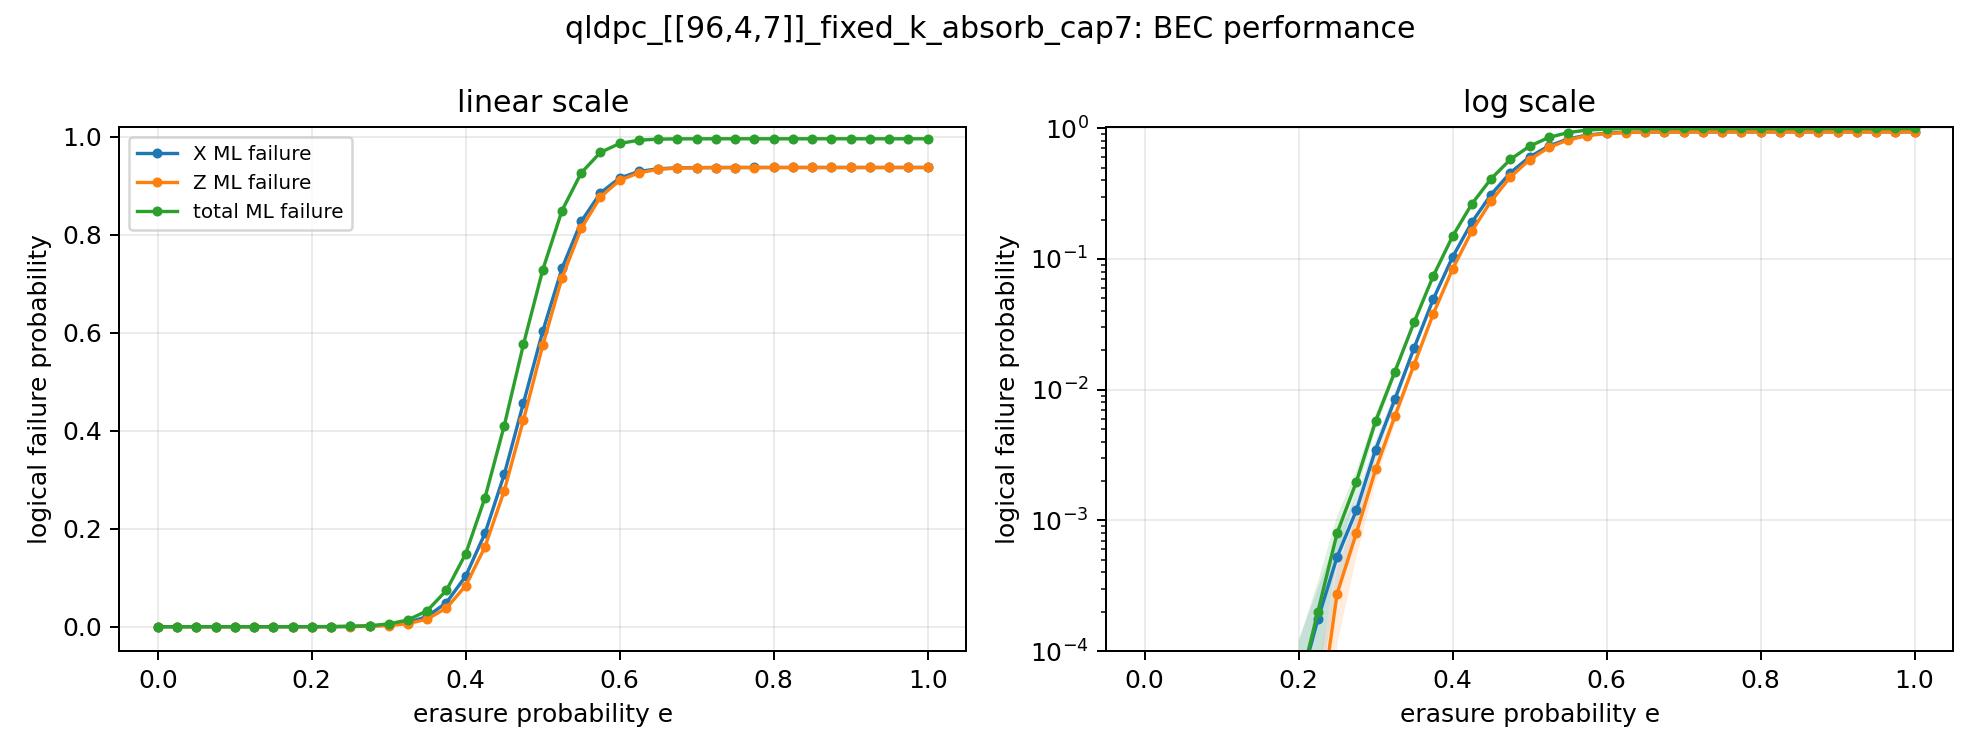

The table this chart was drawn from, first rows:
p, runs, total_ml_logical_failure, total_ml_logical_failure_ci_high, total_ml_logical_failure_ci_low, total_ml_logical_failure_stderr, total_uncorrectable_rate, total_uncorrectable_rate_ci_high, total_uncorrectable_rate_ci_low, total_uncorrectable_rate_failures, x_ml_logical_failure, x_ml_logical_failure_ci_high, x_ml_logical_failure_ci_low, x_ml_logical_failure_stderr, x_uncorrectable_rate, x_uncorrectable_rate_ci_high, x_uncorrectable_rate_ci_low, x_uncorrectable_rate_failures, z_ml_logical_failure, z_ml_logical_failure_ci_high, z_ml_logical_failure_ci_low, z_ml_logical_failure_stderr, z_uncorrectable_rate, z_uncorrectable_rate_ci_high
0.0, 20000, 0.0, 0.0, 0.0, 0.0, 0.0, 0.000192, 0.0, 0, 0.0, 0.0, 0.0, 0.0, 0.0, 0.000192, 0.0, 0, 0.0, 0.0, 0.0, 0.0, 0.0, 0.000192
0.025, 20000, 0.0, 0.0, 0.0, 0.0, 0.0, 0.000192, 0.0, 0, 0.0, 0.0, 0.0, 0.0, 0.0, 0.000192, 0.0, 0, 0.0, 0.0, 0.0, 0.0, 0.0, 0.000192
0.05, 20000, 0.0, 0.0, 0.0, 0.0, 0.0, 0.000192, 0.0, 0, 0.0, 0.0, 0.0, 0.0, 0.0, 0.000192, 0.0, 0, 0.0, 0.0, 0.0, 0.0, 0.0, 0.000192
0.075, 20000, 0.0, 0.0, 0.0, 0.0, 0.0, 0.000192, 0.0, 0, 0.0, 0.0, 0.0, 0.0, 0.0, 0.000192, 0.0, 0, 0.0, 0.0, 0.0, 0.0, 0.0, 0.000192
0.1, 20000, 0.0, 0.0, 0.0, 0.0, 0.0, 0.000192, 0.0, 0, 0.0, 0.0, 0.0, 0.0, 0.0, 0.000192, 0.0, 0, 0.0, 0.0, 0.0, 0.0, 0.0, 0.000192
0.125, 20000, 0.0, 0.0, 0.0, 0.0, 0.0, 0.000192, 0.0, 0, 0.0, 0.0, 0.0, 0.0, 0.0, 0.000192, 0.0, 0, 0.0, 0.0, 0.0, 0.0, 0.0, 0.000192
0.15, 20000, 0.0, 0.0, 0.0, 0.0, 0.0, 0.000192, 0.0, 0, 0.0, 0.0, 0.0, 0.0, 0.0, 0.000192, 0.0, 0, 0.0, 0.0, 0.0, 0.0, 0.0, 0.000192
0.175, 20000, 0.0, 0.0, 0.0, 0.0, 0.0, 0.000192, 0.0, 0, 0.0, 0.0, 0.0, 0.0, 0.0, 0.000192, 0.0, 0, 0.0, 0.0, 0.0, 0.0, 0.0, 0.000192
0.2, 20000, 5e-05, 0.0001193, 0.0, 3.535445512060459e-05, 0.0001, 0.0003646, 2.7424035272726838e-05, 2, 5e-05, 0.0001193, 0.0, 3.535445512060459e-05, 0.0001, 0.0003646, 2.7424035272726838e-05, 2, 0.0, 0.0, 0.0, 0.0, 0.0, 0.000192
0.225, 20000, 0.0002, 0.0003386, 6.14338742174338e-05, 7.069830204817952e-05, 0.0004, 0.0007892, 0.0002027, 8, 0.000175, 0.0003046, 4.5380016302553494e-05, 6.613385996879148e-05, 0.00035, 0.0007223, 0.0001696, 7, 2.5e-05, 7.399909961350135e-05, 0.0, 2.4999999999999998e-05, 5e-05, 0.0002832
0.25, 20000, 0.0008, 0.001077, 0.000523, 0.0001413, 0.0016, 0.002258, 0.001134, 32, 0.000525, 0.0007494, 0.0003006, 0.0001145, 0.00105, 0.001605, 0.0006869, 21, 0.000275, 0.0004375, 0.0001125, 8.289488722542789e-05, 0.00055, 0.0009847
0.275, 20000, 0.001972, 0.002411, 0.001533, 0.0002239, 0.0039, 0.004864, 0.003126, 78, 0.001194, 0.001537, 0.0008509, 0.0001749, 0.00235, 0.003123, 0.001768, 47, 0.0008, 0.001077, 0.000523, 0.0001413, 0.0016, 0.002258
0.3, 20000, 0.005745, 0.006513, 0.004978, 0.0003916, 0.01095, 0.01249, 0.009599, 219, 0.003481, 0.004075, 0.002888, 0.0003028, 0.0067, 0.007929, 0.00566, 134, 0.002453, 0.002946, 0.00196, 0.0002517, 0.0048, 0.005858
0.325, 20000, 0.01371, 0.01492, 0.01251, 0.0006153, 0.02525, 0.02752, 0.02317, 505, 0.008428, 0.009354, 0.007502, 0.0004726, 0.01605, 0.01789, 0.0144, 321, 0.006266, 0.00706, 0.005471, 0.0004054, 0.01205, 0.01366
0.35, 20000, 0.03279, 0.03468, 0.03089, 0.0009663, 0.0575, 0.06081, 0.05436, 1150, 0.02084, 0.02231, 0.01936, 0.0007516, 0.0384, 0.04115, 0.03582, 768, 0.01555, 0.01682, 0.01428, 0.0006472, 0.029, 0.03142
0.375, 20000, 0.0743, 0.07719, 0.07142, 0.001472, 0.1212, 0.1258, 0.1168, 2425, 0.04935, 0.05163, 0.04707, 0.001163, 0.08665, 0.09063, 0.08283, 1733, 0.0381, 0.04012, 0.03609, 0.001029, 0.06735, 0.07091
0.4, 20000, 0.1491, 0.1531, 0.1451, 0.002049, 0.2261, 0.2319, 0.2203, 4521, 0.1034, 0.1066, 0.1001, 0.001664, 0.1716, 0.1769, 0.1664, 3432, 0.08378, 0.08675, 0.0808, 0.001517, 0.1404, 0.1452
0.425, 20000, 0.2634, 0.2685, 0.2584, 0.002577, 0.37, 0.3768, 0.3634, 7401, 0.1906, 0.1949, 0.1864, 0.002171, 0.2969, 0.3033, 0.2906, 5938, 0.1631, 0.1671, 0.1591, 0.002058, 0.2551, 0.2612
0.45, 20000, 0.4104, 0.4161, 0.4047, 0.002903, 0.5334, 0.5404, 0.5265, 10669, 0.3108, 0.3158, 0.3057, 0.002563, 0.4512, 0.4581, 0.4443, 9024, 0.2774, 0.2823, 0.2725, 0.002498, 0.4065, 0.4133
0.475, 20000, 0.5767, 0.5824, 0.571, 0.002895, 0.7011, 0.7074, 0.6947, 14022, 0.4568, 0.4621, 0.4515, 0.002707, 0.6216, 0.6282, 0.6148, 12431, 0.4224, 0.4277, 0.417, 0.002713, 0.5805, 0.5873
0.5, 20000, 0.7284, 0.7334, 0.7233, 0.002567, 0.8308, 0.836, 0.8256, 16617, 0.6029, 0.6079, 0.5978, 0.002567, 0.7675, 0.7733, 0.7616, 15350, 0.5743, 0.5794, 0.5692, 0.002613, 0.7419, 0.7479
0.525, 20000, 0.8494, 0.8533, 0.8455, 0.001994, 0.9208, 0.9245, 0.917, 18417, 0.7314, 0.7356, 0.7272, 0.002153, 0.8798, 0.8842, 0.8752, 17595, 0.712, 0.7164, 0.7077, 0.002224, 0.8656, 0.8703
0.55, 20000, 0.9265, 0.9292, 0.9237, 0.001388, 0.9673, 0.9696, 0.9647, 19345, 0.8273, 0.8304, 0.8241, 0.001593, 0.9489, 0.9519, 0.9458, 18979, 0.813, 0.8163, 0.8097, 0.001695, 0.9393, 0.9425
0.575, 20000, 0.9684, 0.9701, 0.9668, 0.0008412, 0.9893, 0.9906, 0.9878, 19786, 0.8857, 0.8878, 0.8837, 0.001055, 0.9817, 0.9835, 0.9797, 19634, 0.8774, 0.8797, 0.8752, 0.001131, 0.9786, 0.9805
0.6, 20000, 0.9866, 0.9874, 0.9857, 0.0004415, 0.9977, 0.9983, 0.9969, 19954, 0.916, 0.9172, 0.9148, 0.0006292, 0.9949, 0.9958, 0.9938, 19897, 0.9114, 0.9127, 0.91, 0.0006893, 0.9937, 0.9947
0.625, 20000, 0.9932, 0.9936, 0.9928, 0.0002029, 0.9996, 0.9998, 0.9992, 19992, 0.9294, 0.93, 0.9287, 0.0003344, 0.999, 0.9993, 0.9984, 19979, 0.9267, 0.9275, 0.926, 0.000398, 0.9983, 0.9988
0.65, 20000, 0.9954, 0.9955, 0.9952, 7.113020966573285e-05, 1.0, 1, 0.9998, 20000, 0.9349, 0.9352, 0.9346, 0.0001557, 0.9999, 1, 0.9996, 19998, 0.9337, 0.9341, 0.9333, 0.0001989, 0.9997, 0.9999
0.675, 20000, 0.9959, 0.996, 0.9959, 2.7644960336444896e-05, 1.0, 1, 0.9998, 20000, 0.9367, 0.9369, 0.9366, 6.358958473864341e-05, 1.0, 1, 0.9998, 20000, 0.9363, 0.9364, 0.9361, 8.76313811539459e-05, 1, 1
0.7, 20000, 0.996, 0.9961, 0.996, 5.56745408103513e-06, 1.0, 1, 0.9998, 20000, 0.9372, 0.9373, 0.9372, 3.2720955898670594e-05, 1.0, 1, 0.9998, 20000, 0.937, 0.9371, 0.9369, 4.373880939327346e-05, 1.0, 1
0.725, 20000, 0.9961, 0.9961, 0.9961, 2.153605991395056e-06, 1.0, 1, 0.9998, 20000, 0.9374, 0.9374, 0.9373, 2.0476190604891193e-05, 1.0, 1, 0.9998, 20000, 0.9373, 0.9374, 0.9373, 2.516795014009807e-05, 1.0, 1
0.75, 20000, 0.9961, 0.9961, 0.9961, 1.170849109056621e-06, 1.0, 1, 0.9998, 20000, 0.9375, 0.9375, 0.9374, 1.0361860903178486e-05, 1.0, 1, 0.9998, 20000, 0.9374, 0.9375, 0.9374, 1.5615621716756272e-05, 1.0, 1
0.775, 20000, 0.9961, 0.9961, 0.9961, 6.476163064486554e-07, 1.0, 1, 0.9998, 20000, 0.9375, 0.9375, 0.9375, 4.4193068900755735e-06, 1.0, 1, 0.9998, 20000, 0.9375, 0.9375, 0.9375, 9.373124718689044e-06, 1.0, 1
0.8, 20000, 0.9961, 0.9961, 0.9961, 1.9531249999999998e-07, 1.0, 1, 0.9998, 20000, 0.9375, 0.9375, 0.9375, 0.0, 1.0, 1, 0.9998, 20000, 0.9375, 0.9375, 0.9375, 3.1249999999999997e-06, 1.0, 1
0.825, 20000, 0.9961, 0.9961, 0.9961, 0.0, 1.0, 1, 0.9998, 20000, 0.9375, 0.9375, 0.9375, 0.0, 1.0, 1, 0.9998, 20000, 0.9375, 0.9375, 0.9375, 0.0, 1.0, 1
0.85, 20000, 0.9961, 0.9961, 0.9961, 0.0, 1.0, 1, 0.9998, 20000, 0.9375, 0.9375, 0.9375, 0.0, 1.0, 1, 0.9998, 20000, 0.9375, 0.9375, 0.9375, 0.0, 1.0, 1
0.875, 20000, 0.9961, 0.9961, 0.9961, 0.0, 1.0, 1, 0.9998, 20000, 0.9375, 0.9375, 0.9375, 0.0, 1.0, 1, 0.9998, 20000, 0.9375, 0.9375, 0.9375, 0.0, 1.0, 1
0.9, 20000, 0.9961, 0.9961, 0.9961, 0.0, 1.0, 1, 0.9998, 20000, 0.9375, 0.9375, 0.9375, 0.0, 1.0, 1, 0.9998, 20000, 0.9375, 0.9375, 0.9375, 0.0, 1.0, 1
0.925, 20000, 0.9961, 0.9961, 0.9961, 0.0, 1.0, 1, 0.9998, 20000, 0.9375, 0.9375, 0.9375, 0.0, 1.0, 1, 0.9998, 20000, 0.9375, 0.9375, 0.9375, 0.0, 1.0, 1
0.95, 20000, 0.9961, 0.9961, 0.9961, 0.0, 1.0, 1, 0.9998, 20000, 0.9375, 0.9375, 0.9375, 0.0, 1.0, 1, 0.9998, 20000, 0.9375, 0.9375, 0.9375, 0.0, 1.0, 1
0.975, 20000, 0.9961, 0.9961, 0.9961, 0.0, 1.0, 1, 0.9998, 20000, 0.9375, 0.9375, 0.9375, 0.0, 1.0, 1, 0.9998, 20000, 0.9375, 0.9375, 0.9375, 0.0, 1.0, 1
1.0, 20000, 0.9961, 0.9961, 0.9961, 0.0, 1.0, 1, 0.9998, 20000, 0.9375, 0.9375, 0.9375, 0.0, 1.0, 1, 0.9998, 20000, 0.9375, 0.9375, 0.9375, 0.0, 1.0, 1
